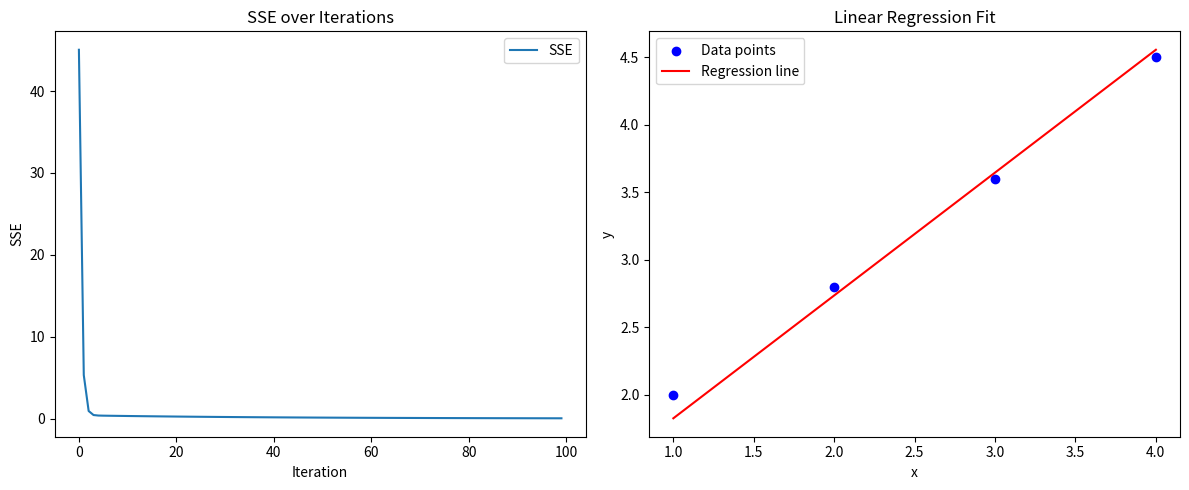

Reproduce this figure in Python.
import numpy as np
import matplotlib.pyplot as plt
x=np.array([1,2,3,4])
y=np.array([2,2.8,3.6,4.5])
theta_0 = 0
theta_1 = 0
alpha = 0.01
num_iterations = 100
sse_values=[]
for i in range(num_iterations):
    y_pred=theta_0 + theta_1 * x
    d_theta_0=-2 * np.sum(y-y_pred)
    d_theta_1=-2 * np.sum((y-y_pred)*x)
    theta_0 -= alpha*d_theta_0
    theta_1 -= alpha*d_theta_1
    sse=np.sum((y-y_pred)**2)
    sse_values.append(sse)
    if (i+1) %100 ==0:
        print(f"Iterations {i+1},SSE: {sse}")
plt.figure(figsize=(12,5))
plt.subplot(1,2,1)
plt.plot(range(num_iterations), sse_values,label="SSE")
plt.xlabel('Iteration')
plt.ylabel('SSE')
plt.title('SSE over Iterations')
plt.legend()
plt.subplot(1,2,2)
plt.scatter(x,y,color='blue',label='Data points')
plt.plot(x,theta_0+theta_1 *x,color='red',label='Regression line')
plt.xlabel('x')
plt.ylabel('y')
plt.title('Linear Regression Fit')
plt.legend()
plt.tight_layout()
plt.show()
